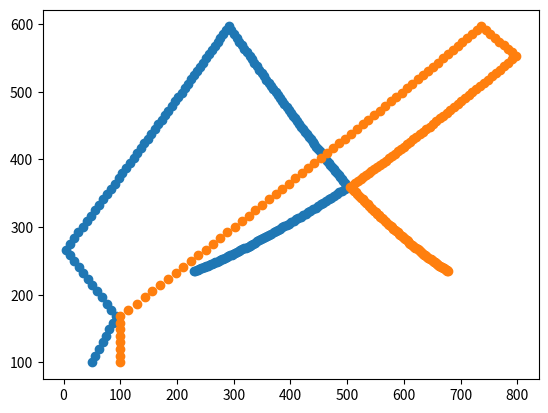

The matplotlib source for this figure:
import numpy as np
import matplotlib.pyplot as plt

GRAVITY: float = .01
BOUNDS: list = [800.,600.]
RESIST: float = 0.99

class object:
    def __init__(self, pos:list=[0.,0.], vel:list=[0.,0.], mass:float=1) -> None:
        self.m: float = mass
        self.x: float = pos[0]
        self.y: float = pos[1]
        self.vx: float = vel[0]
        self.vy: float = vel[1]

    def get_pos(self) -> tuple:
        return (self.x,self.y)
    
    def update(self) -> None:
        if self.x < 5:
            self.vx = abs(self.vx)
        elif self.x > BOUNDS[0]-5:
            self.vx = -abs(self.vx)
        if self.y < 5:
            self.vy = abs(self.vy)
        elif self.y > BOUNDS[1]-5:
            self.vy = -abs(self.vy)
        
        self.x += self.vx
        self.y += self.vy
        self.vy += GRAVITY

        self.vx *= RESIST
        self.vy *= RESIST
    
    def push(self, bump:list) -> None:
        self.vx += bump[0]
        self.vy += bump[1]

class interact:
    def __init__(self, o1:object, o2:object) -> None:
        self.o1 = o1
        self.o2 = o2
        self.range = 10.
        if self.dist() < self.range:
            self.collide()
    
    def dist(self) -> float:
        dx = self.o1.get_pos()[0] - self.o2.get_pos()[0]
        dy = self.o1.get_pos()[1] - self.o2.get_pos()[1]
        return np.sqrt(dx**2 + dy**2)
    
    def collide(self) -> None:
        dx = self.o1.get_pos()[0] - self.o2.get_pos()[0]
        dy = self.o1.get_pos()[1] - self.o2.get_pos()[1]
        ratio = self.o1.m/self.o2.m
        self.o1.push([ratio*dx, ratio*dy])
        ratio = -1/ratio
        self.o2.push([ratio*dx, ratio*dy])

class scene:
    def __init__(self) -> None:
        self.objects: list = []
        self.history: dict = {}

    def track(self, obj: object) -> None:
        self.objects.append(obj)
        self.history[obj] = [obj.get_pos()]
    
    def locate(self) -> None:
        print("\nLocations:")
        for obj in self.history:
            print(self.history[obj][len(self.history[obj])-5:])
    
    def traces(self) -> None:
        xs = []
        ys = []
        for obj in self.history:
            x = []
            y = []
            for xy in self.history[obj]:
                x.append(xy[0])
                y.append(xy[1])
            xs.append(x)
            ys.append(y)
        for i in range(len(xs)):
            plt.scatter(xs[i],ys[i])
        plt.show()

    def update(self,n: int = 1) -> None:
        for _ in range(n):
            for ob1 in self.objects:
                for ob2 in self.objects:
                    if ob1 != ob2:
                        interact(ob1, ob2)
            for ob in self.objects:
                ob.update()
                self.history[ob].append(ob.get_pos())




def main() -> None:
    blob =          object(pos=[50.,100.])
    blob.push([6.3,10.])
    other_blob =    object(pos=[100.,100.])
    other_blob.push([0.,10.])

    s = scene()
    s.track(blob)
    s.track(other_blob)

    MAXTIME = 200
    s.update(MAXTIME)

    s.traces()

if __name__ == "__main__":
    main()


